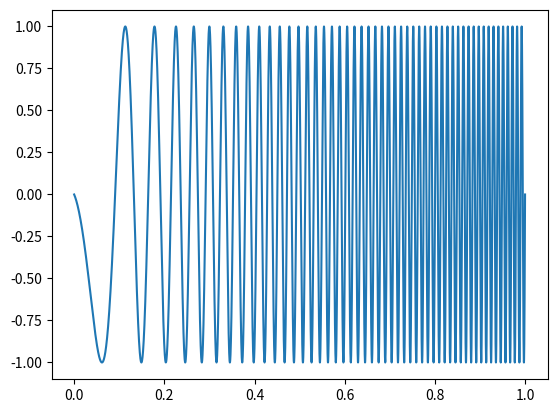

Reproduce this figure in Python.
import numpy as np
import scipy.signal
import matplotlib.pyplot as plt


t = np.linspace(0, 1, 16000)
wfm = scipy.signal.chirp(t, f0 = 1, f1 = 100, t1 = 1, method = 'linear', phi = 90)

np.savetxt('wfm.awesome', wfm)

plt.plot(t, wfm)



plt.show()

